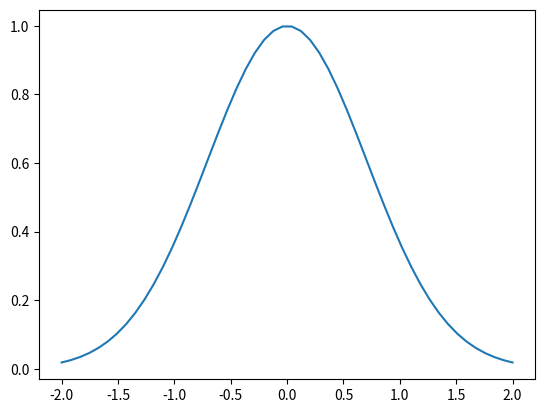

Here is the Python script that generated this plot:
#!/usr/bin/env python3
# Zill - Differential Equations with Boundary-Value Problems
# Section 1.1: Exercise 59.a
import numpy as np
import matplotlib.pyplot as plt

def f(x):
    return np.exp(-x**2)

x = np.linspace(-2.0, 2.0) # 100 values between -2.0 and 2.0

y = f(x) # evaluate f on the x points

fig = plt.figure()  # manually create a figure
lines = plt.plot(x, y)  # plot data

plt.show()

fig.savefig("ch01_01_ex59_a.pdf")
